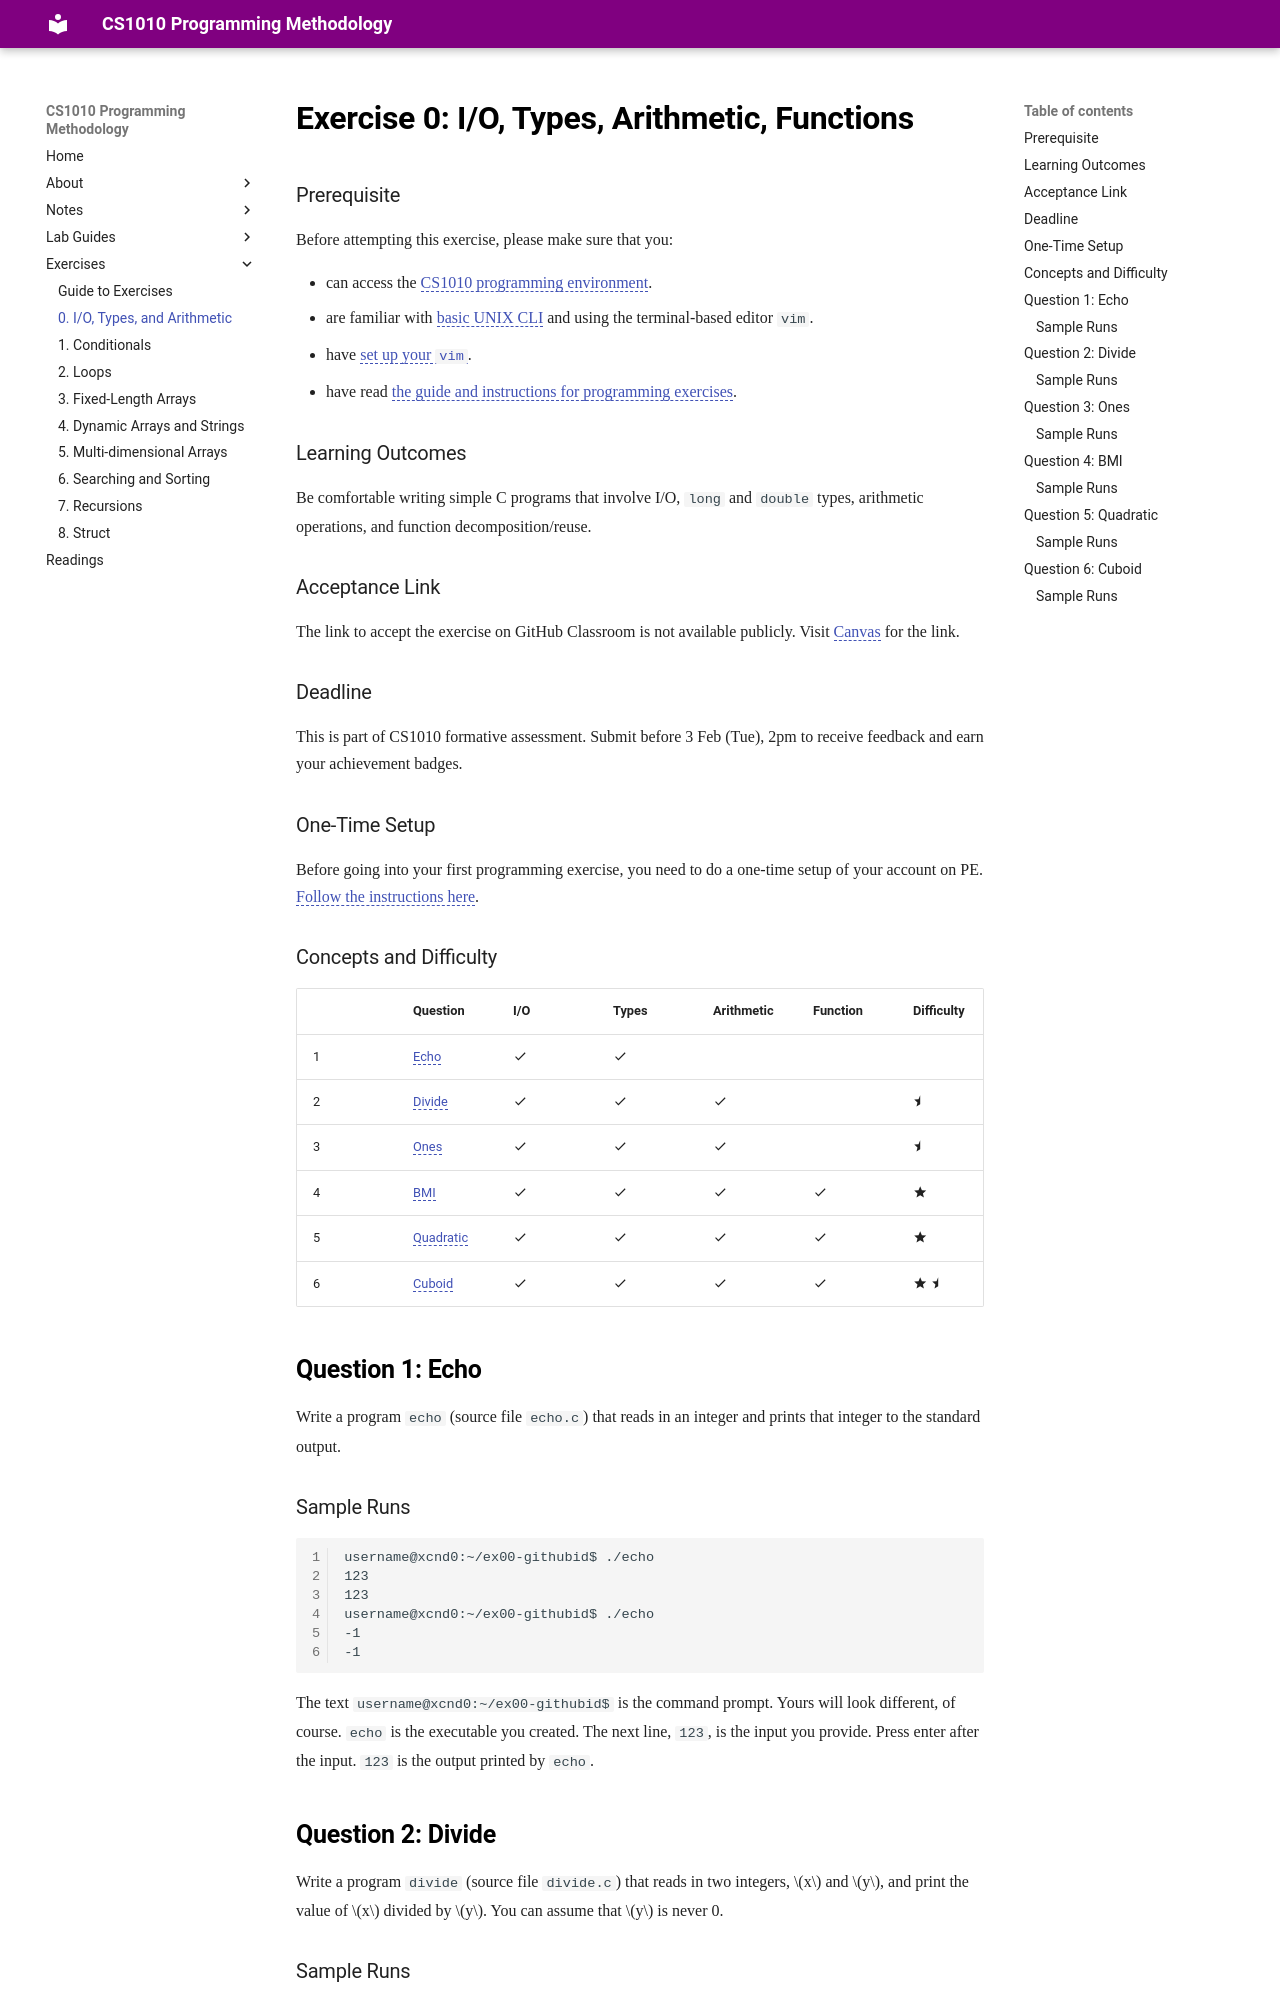

repository: nus-cs1010-2526-s2/website · page: exercises/ex00.html · generator: mkdocs

# Exercise 0: I/O, Types, Arithmetic, Functions 

### Prerequisite

Before attempting this exercise, please make sure that you:

- can access the [CS1010 programming environment](../guides/environments.md).
- are familiar with [basic UNIX CLI](../guides/unix-essentials.md) and using the terminal-based editor `vim`.
- have [set up your `vim`](../guides/vim-setup.md).
- have read [the guide and instructions for programming exercises](../guides/exercises.md).

### Learning Outcomes

Be comfortable writing simple C programs that involve I/O, `long` and `double` types, arithmetic operations, and function decomposition/reuse.

### Acceptance Link

The link to accept the exercise on GitHub Classroom is not available publicly. Visit [Canvas](https://canvas.nus.edu.sg/courses/85271) for the link.

### Deadline

This is part of CS1010 formative assessment. Submit before 3 Feb (Tue), 2pm to receive feedback and earn your achievement badges.

### One-Time Setup

Before going into your first programming exercise, you need to do a one-time setup of your account on PE.  [Follow the instructions here](../guides/github.md).

### Concepts and Difficulty

| | Question | I/O     | Types            | Arithmetic | Function |  Difficulty |
--|---------|----------|------------------|------------|----------|-------------|
1 | [Echo](#question-1-echo)     | :material-check: | :material-check: |                    | | |
2 | [Divide](#question-2-divide) | :material-check: | :material-check: | :material-check:   | | :material-star-half:    |
3 | [Ones](#question-3-ones)     | :material-check: | :material-check: | :material-check:   | | :material-star-half:  |
4 | [BMI](#question-4-bmi)       | :material-check: | :material-check: | :material-check:   | :material-check: | :material-star:      |
5 | [Quadratic](#question-5-quadratic) | :material-check: | :material-check: | :material-check: | :material-check: | :material-star:       |
6 | [Cuboid](#question-6-cuboid) | :material-check: | :material-check: | :material-check:   | :material-check: | :material-star: :material-star-half:  |

## Question 1: Echo

Write a program `echo` (source file `echo.c`) that reads in an integer and prints that integer to the standard output.

### Sample Runs

```
username@pe111:~/ex00-username$ ./echo
123
123
username@pe111:~/ex00-username$ ./echo
-1
-1
```

The text `username@pe111:~/ex00-username$` is the command prompt.  Yours will look different, of course.  `echo` is the executable you created.  The next line, `123`, is the input you provide.  Press enter after the input.  `123` is the output printed by `echo`.
